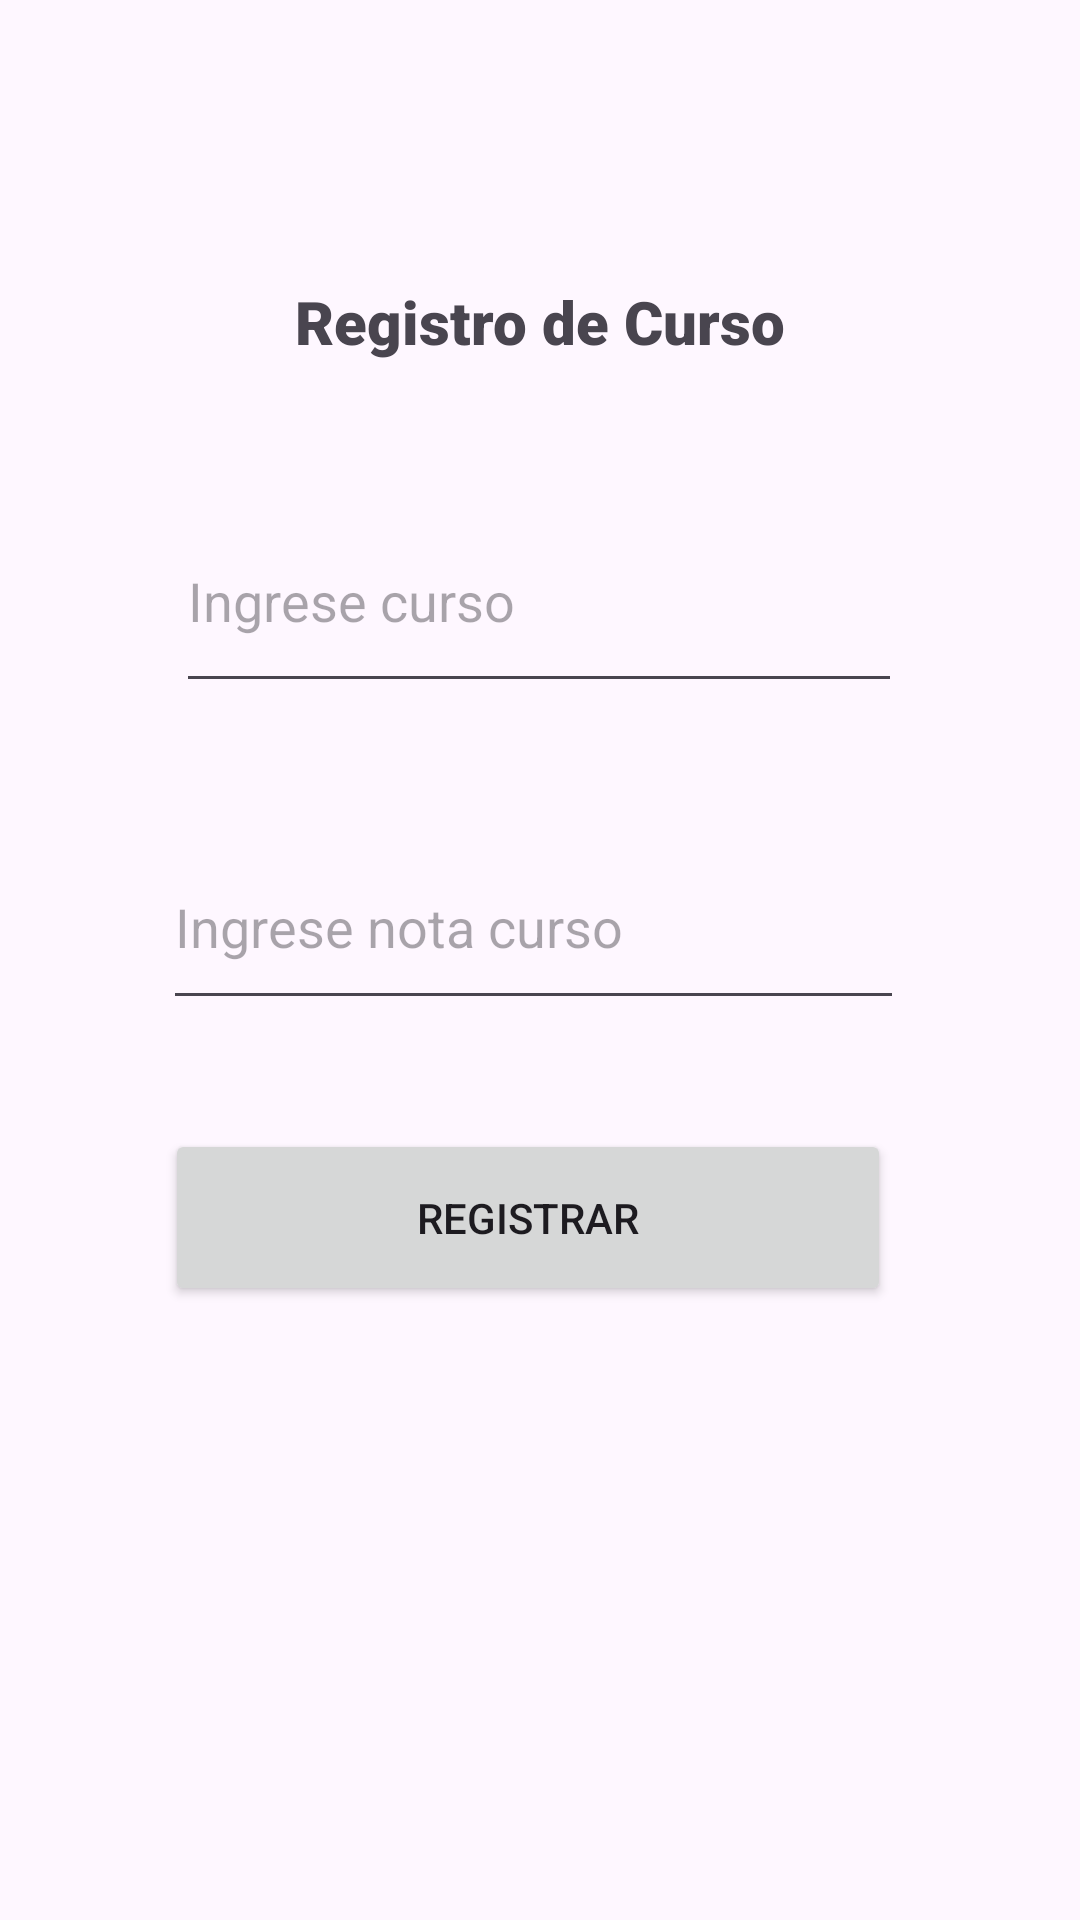

Produce the Android XML layout that renders to this screen, including the resource entries it uses.
<!-- AndroidManifest.xml: application theme Theme.RepasoFinalLabs -->
<!-- res/layout/fragment_registro.xml -->
<?xml version="1.0" encoding="utf-8"?>
<androidx.constraintlayout.widget.ConstraintLayout xmlns:android="http://schemas.android.com/apk/res/android"
    xmlns:app="http://schemas.android.com/apk/res-auto"
    xmlns:tools="http://schemas.android.com/tools"
    android:id="@+id/frameLayout"
    android:layout_width="match_parent"
    android:layout_height="match_parent"
    tools:context=".ui.fragments.RegistroFragment">

    <EditText
        android:id="@+id/txtcourse"
        android:layout_width="242dp"
        android:layout_height="71dp"
        android:ems="10"
        android:hint="@string/curso"
        android:inputType="text"
        app:layout_constraintBottom_toBottomOf="parent"
        app:layout_constraintEnd_toEndOf="parent"
        app:layout_constraintHorizontal_bias="0.497"
        app:layout_constraintStart_toStartOf="parent"
        app:layout_constraintTop_toTopOf="parent"
        app:layout_constraintVertical_bias="0.287" />

    <EditText
        android:id="@+id/txtscore"
        android:layout_width="247dp"
        android:layout_height="65dp"
        android:ems="10"
        android:hint="@string/notacurso"
        android:inputType="text"
        app:layout_constraintBottom_toBottomOf="parent"
        app:layout_constraintEnd_toEndOf="parent"
        app:layout_constraintHorizontal_bias="0.481"
        app:layout_constraintStart_toStartOf="parent"
        app:layout_constraintTop_toTopOf="parent"
        app:layout_constraintVertical_bias="0.478" />

    <Button
        android:id="@+id/btnsave"
        android:layout_width="242dp"
        android:layout_height="59dp"
        android:text="Registrar"
        app:layout_constraintBottom_toBottomOf="parent"
        app:layout_constraintEnd_toEndOf="parent"
        app:layout_constraintHorizontal_bias="0.467"
        app:layout_constraintStart_toStartOf="parent"
        app:layout_constraintTop_toTopOf="parent"
        app:layout_constraintVertical_bias="0.648" />

    <TextView
        android:id="@+id/tvreg"
        android:layout_width="wrap_content"
        android:layout_height="wrap_content"
        android:fontFamily="sans-serif-black"
        android:text="Registro de Curso"
        android:textSize="20sp"
        app:layout_constraintBottom_toTopOf="@+id/txtcourse"
        app:layout_constraintEnd_toEndOf="parent"
        app:layout_constraintStart_toStartOf="parent"
        app:layout_constraintTop_toTopOf="parent"
        app:layout_constraintVertical_bias="0.687" />

</androidx.constraintlayout.widget.ConstraintLayout>
<!-- resources referenced by this layout -->
<resources>
  <string name="curso">Ingrese curso</string>
  <string name="notacurso">Ingrese nota curso</string>
  <style name="Theme.RepasoFinalLabs" parent="Base.Theme.RepasoFinalLabs" />
  <style name="Base.Theme.RepasoFinalLabs" parent="Theme.Material3.DayNight.NoActionBar">
          
          
      </style>
</resources>
